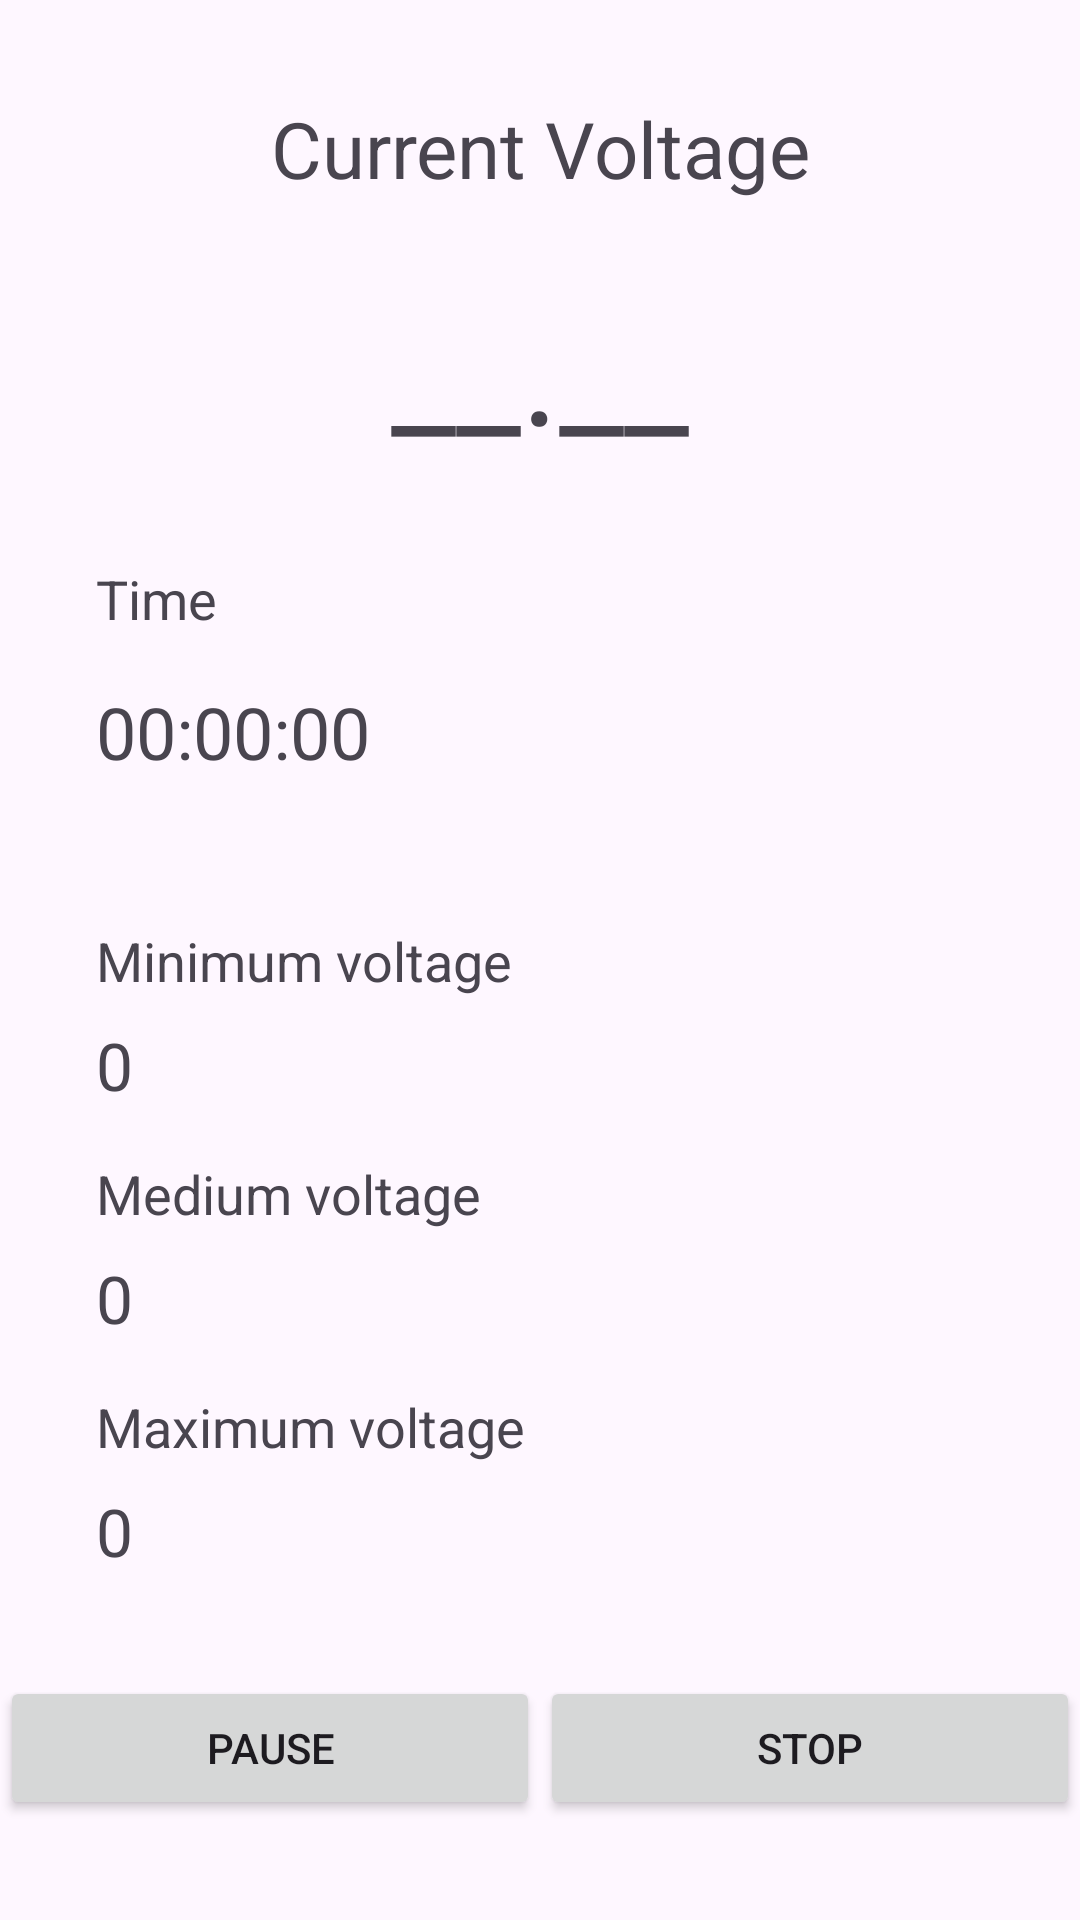

Produce the Android XML layout that renders to this screen, including the resource entries it uses.
<!-- AndroidManifest.xml: application theme Theme.Ansbatterymonitorproject -->
<!-- res/layout/fragment_measurement.xml -->
<?xml version="1.0" encoding="utf-8"?>
<androidx.constraintlayout.widget.ConstraintLayout xmlns:android="http://schemas.android.com/apk/res/android"
    xmlns:app="http://schemas.android.com/apk/res-auto"
    xmlns:tools="http://schemas.android.com/tools"
    android:layout_width="match_parent"
    android:layout_height="match_parent"
    tools:context=".MeasurementFragment">

    

    <TextView
        android:id="@+id/textView2"
        android:layout_width="wrap_content"
        android:layout_height="wrap_content"
        android:layout_gravity="center"
        android:layout_marginTop="32dp"
        android:text="Current Voltage"
        android:textSize="26dp"
        app:layout_constraintEnd_toEndOf="parent"
        app:layout_constraintStart_toStartOf="parent"
        app:layout_constraintTop_toTopOf="parent" />

    <TextView
        android:id="@+id/voltageTextView"
        android:layout_width="wrap_content"
        android:layout_height="wrap_content"
        android:layout_marginTop="24dp"
        android:text="__.__"
        android:textSize="48dp"
        app:layout_constraintEnd_toEndOf="parent"
        app:layout_constraintStart_toStartOf="parent"
        app:layout_constraintTop_toBottomOf="@+id/textView2" />

    <TextView
        android:id="@+id/textView4"
        android:layout_width="wrap_content"
        android:layout_height="wrap_content"
        android:layout_marginStart="32dp"
        android:layout_marginTop="32dp"
        android:text="Time"
        android:textSize="18dp"
        app:layout_constraintStart_toStartOf="parent"
        app:layout_constraintTop_toBottomOf="@+id/voltageTextView" />

    <TextView
        android:id="@+id/durationTextView"
        android:layout_width="wrap_content"
        android:layout_height="wrap_content"
        android:layout_marginStart="32dp"
        android:layout_marginTop="16dp"
        android:text="00:00:00"
        android:textSize="24dp"
        app:layout_constraintStart_toStartOf="parent"
        app:layout_constraintTop_toBottomOf="@+id/textView4" />

    <TextView
        android:id="@+id/textView6"
        android:layout_width="wrap_content"
        android:layout_height="wrap_content"
        android:layout_marginStart="32dp"
        android:layout_marginTop="48dp"
        android:text="Minimum voltage"
        android:textSize="18dp"
        app:layout_constraintStart_toStartOf="parent"
        app:layout_constraintTop_toBottomOf="@+id/durationTextView" />

    <TextView
        android:id="@+id/minVolTextView"
        android:layout_width="wrap_content"
        android:layout_height="wrap_content"
        android:layout_marginStart="32dp"
        android:layout_marginTop="8dp"
        android:text="0"
        android:textSize="22dp"
        app:layout_constraintStart_toStartOf="parent"
        app:layout_constraintTop_toBottomOf="@+id/textView6" />

    <TextView
        android:id="@+id/textView12"
        android:layout_width="wrap_content"
        android:layout_height="wrap_content"
        android:layout_marginStart="32dp"
        android:layout_marginTop="16dp"
        android:text="Medium voltage"
        android:textSize="18dp"
        app:layout_constraintStart_toStartOf="parent"
        app:layout_constraintTop_toBottomOf="@+id/minVolTextView" />

    <TextView
        android:id="@+id/mediumVolTextView"
        android:layout_width="wrap_content"
        android:layout_height="wrap_content"
        android:layout_marginStart="32dp"
        android:layout_marginTop="8dp"
        android:text="0"
        android:textSize="22dp"
        app:layout_constraintStart_toStartOf="parent"
        app:layout_constraintTop_toBottomOf="@+id/textView12" />

    <TextView
        android:id="@+id/textView15"
        android:layout_width="wrap_content"
        android:layout_height="wrap_content"
        android:layout_marginStart="32dp"
        android:layout_marginTop="16dp"
        android:text="Maximum voltage"
        android:textSize="18dp"
        app:layout_constraintStart_toStartOf="parent"
        app:layout_constraintTop_toBottomOf="@+id/mediumVolTextView" />

    <TextView
        android:id="@+id/maxVolTextView"
        android:layout_width="wrap_content"
        android:layout_height="wrap_content"
        android:layout_marginStart="32dp"
        android:layout_marginTop="8dp"
        android:text="0"
        android:textSize="22dp"
        app:layout_constraintStart_toStartOf="parent"
        app:layout_constraintTop_toBottomOf="@+id/textView15" />

    <LinearLayout
        android:id="@+id/linearLayout"
        android:layout_width="fill_parent"
        android:layout_height="wrap_content"
        android:orientation="horizontal"
        app:layout_constraintBottom_toBottomOf="parent"
        app:layout_constraintEnd_toEndOf="parent"
        app:layout_constraintStart_toStartOf="parent"
        app:layout_constraintTop_toBottomOf="@+id/maxVolTextView">

        <Button
            android:id="@+id/pauseButton"
            android:layout_width="wrap_content"
            android:layout_height="wrap_content"
            android:layout_weight="1"
            android:text="PAUSE" />

        <Button
            android:id="@+id/stopButton"
            android:layout_width="wrap_content"
            android:layout_height="wrap_content"
            android:layout_weight="1"
            android:text="STOP" />
    </LinearLayout>


</androidx.constraintlayout.widget.ConstraintLayout>
<!-- resources referenced by this layout -->
<resources>
  <style name="Theme.Ansbatterymonitorproject" parent="Base.Theme.Ansbatterymonitorproject" />
  <style name="Base.Theme.Ansbatterymonitorproject" parent="Theme.Material3.DayNight.NoActionBar">
          
          
      </style>
</resources>
